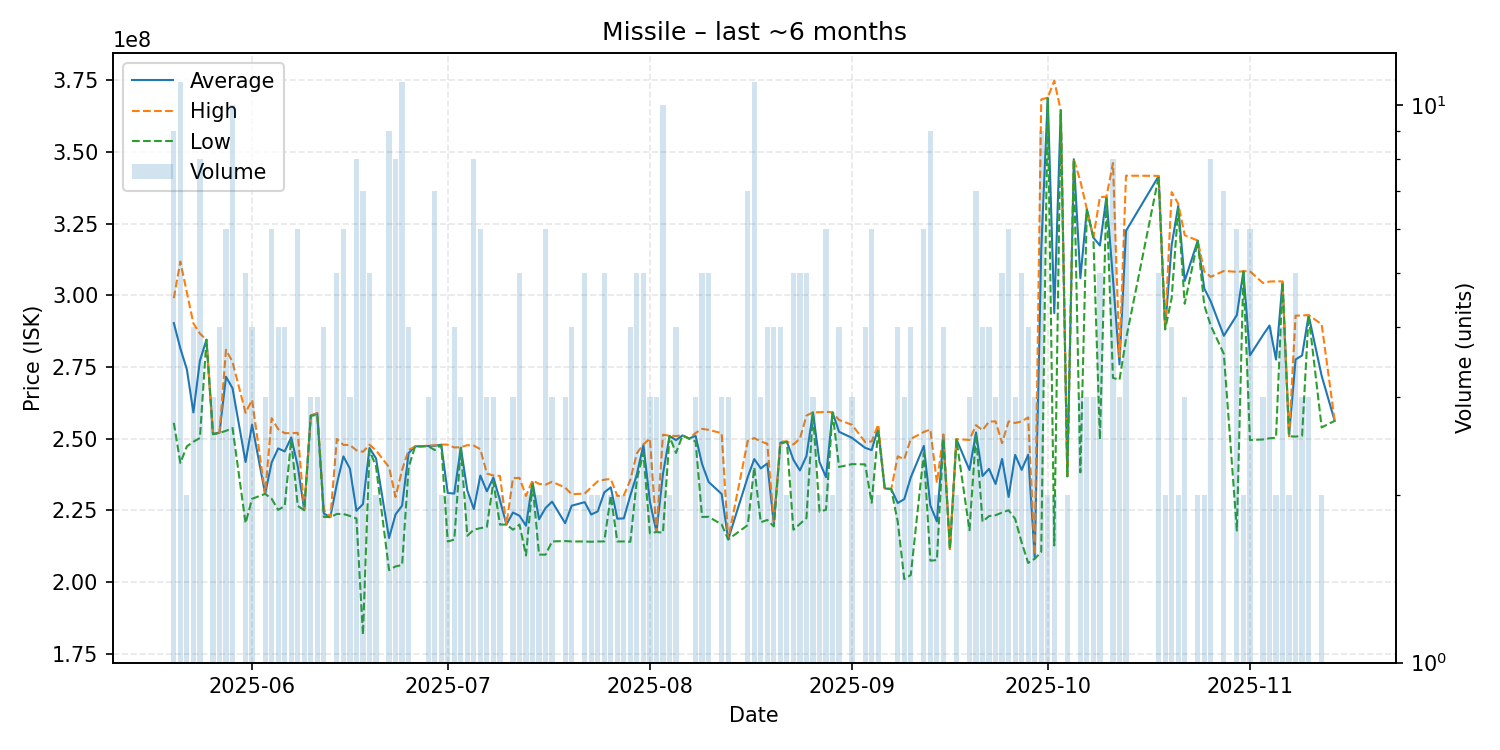

The table this chart was drawn from, first rows:
date, average, highest, lowest, order_count, volume
2025-05-20, 290311111, 299000000, 255500000, 9, 9
2025-05-21, 281454545, 311800000, 241500000, 10, 11
2025-05-22, 274150000, 301000000, 247300000, 2, 2
2025-05-23, 259125000, 290200000, 248900000, 4, 4
2025-05-24, 277175000, 286650000, 250200000, 8, 8
2025-05-25, 284500000, 284500000, 284500000, 1, 1
2025-05-26, 251666667, 251750000, 251500000, 3, 3
2025-05-27, 252025000, 252100000, 252000000, 3, 4
2025-05-28, 271583333, 281000000, 252700000, 4, 6
2025-05-29, 267580000, 276750000, 253700000, 10, 10
2025-05-31, 241820000, 259000000, 220500000, 5, 5
2025-06-01, 254875000, 263500000, 229000000, 4, 4
2025-06-03, 230700000, 230700000, 230700000, 3, 3
2025-06-04, 241683333, 257100000, 229000000, 6, 6
2025-06-05, 246575000, 253300000, 225100000, 4, 4
2025-06-06, 245525000, 251900000, 226500000, 4, 4
2025-06-07, 250400000, 251900000, 249650000, 3, 3
2025-06-08, 240400000, 252000000, 226500000, 6, 6
2025-06-09, 225050000, 225100000, 225000000, 2, 2
2025-06-10, 258000000, 258050000, 257950000, 3, 3
2025-06-11, 258733333, 258950000, 258300000, 3, 3
2025-06-12, 223850000, 225050000, 222650000, 4, 4
2025-06-13, 222600000, 222600000, 222600000, 1, 1
2025-06-14, 234160000, 249850000, 223700000, 5, 5
2025-06-15, 243783333, 247800000, 223700000, 6, 6
2025-06-16, 239500000, 247750000, 223000000, 3, 3
2025-06-17, 224812500, 245900000, 222100000, 7, 8
2025-06-18, 227128571, 245400000, 181500000, 7, 7
2025-06-19, 246720000, 247850000, 246000000, 5, 5
2025-06-20, 243100000, 245900000, 240300000, 2, 2
2025-06-22, 215300000, 240000000, 204100000, 7, 9
2025-06-23, 223537500, 229600000, 205400000, 8, 8
2025-06-24, 226581818, 239100000, 205900000, 10, 11
2025-06-25, 244950000, 246000000, 240000000, 4, 4
2025-06-26, 247300000, 247300000, 247300000, 1, 1
2025-06-27, 247300000, 247300000, 247300000, 1, 1
2025-06-28, 247433333, 247600000, 247350000, 3, 3
2025-06-29, 247485714, 247650000, 246000000, 7, 7
2025-06-30, 247850000, 247900000, 247800000, 2, 2
2025-07-01, 231000000, 247900000, 214100000, 2, 2
2025-07-02, 230825000, 246900000, 214750000, 4, 4
2025-07-03, 246833333, 247000000, 246750000, 3, 3
2025-07-04, 231900000, 247700000, 216100000, 2, 2
2025-07-05, 225400000, 247550000, 218200000, 7, 8
2025-07-06, 237100000, 246300000, 218750000, 6, 6
2025-07-07, 231600000, 237800000, 219200000, 3, 3
2025-07-08, 236400000, 237100000, 235000000, 3, 3
2025-07-09, 228500000, 237000000, 220000000, 2, 2
2025-07-10, 220000000, 220000000, 220000000, 1, 1
2025-07-11, 224200000, 236200000, 218200000, 3, 3
2025-07-12, 223080000, 236300000, 220000000, 3, 5
2025-07-13, 219600000, 230000000, 209200000, 2, 2
2025-07-14, 234750000, 235400000, 234100000, 2, 2
2025-07-15, 221850000, 234200000, 209500000, 2, 2
2025-07-16, 225783333, 233900000, 209500000, 6, 6
2025-07-17, 228000000, 234950000, 214100000, 3, 3
2025-07-19, 220466667, 232900000, 214250000, 3, 3
2025-07-20, 226575000, 230600000, 214100000, 4, 4
2025-07-22, 227820000, 230800000, 214100000, 5, 5
2025-07-23, 223500000, 233000000, 214000000, 2, 2
... 97 more rows
